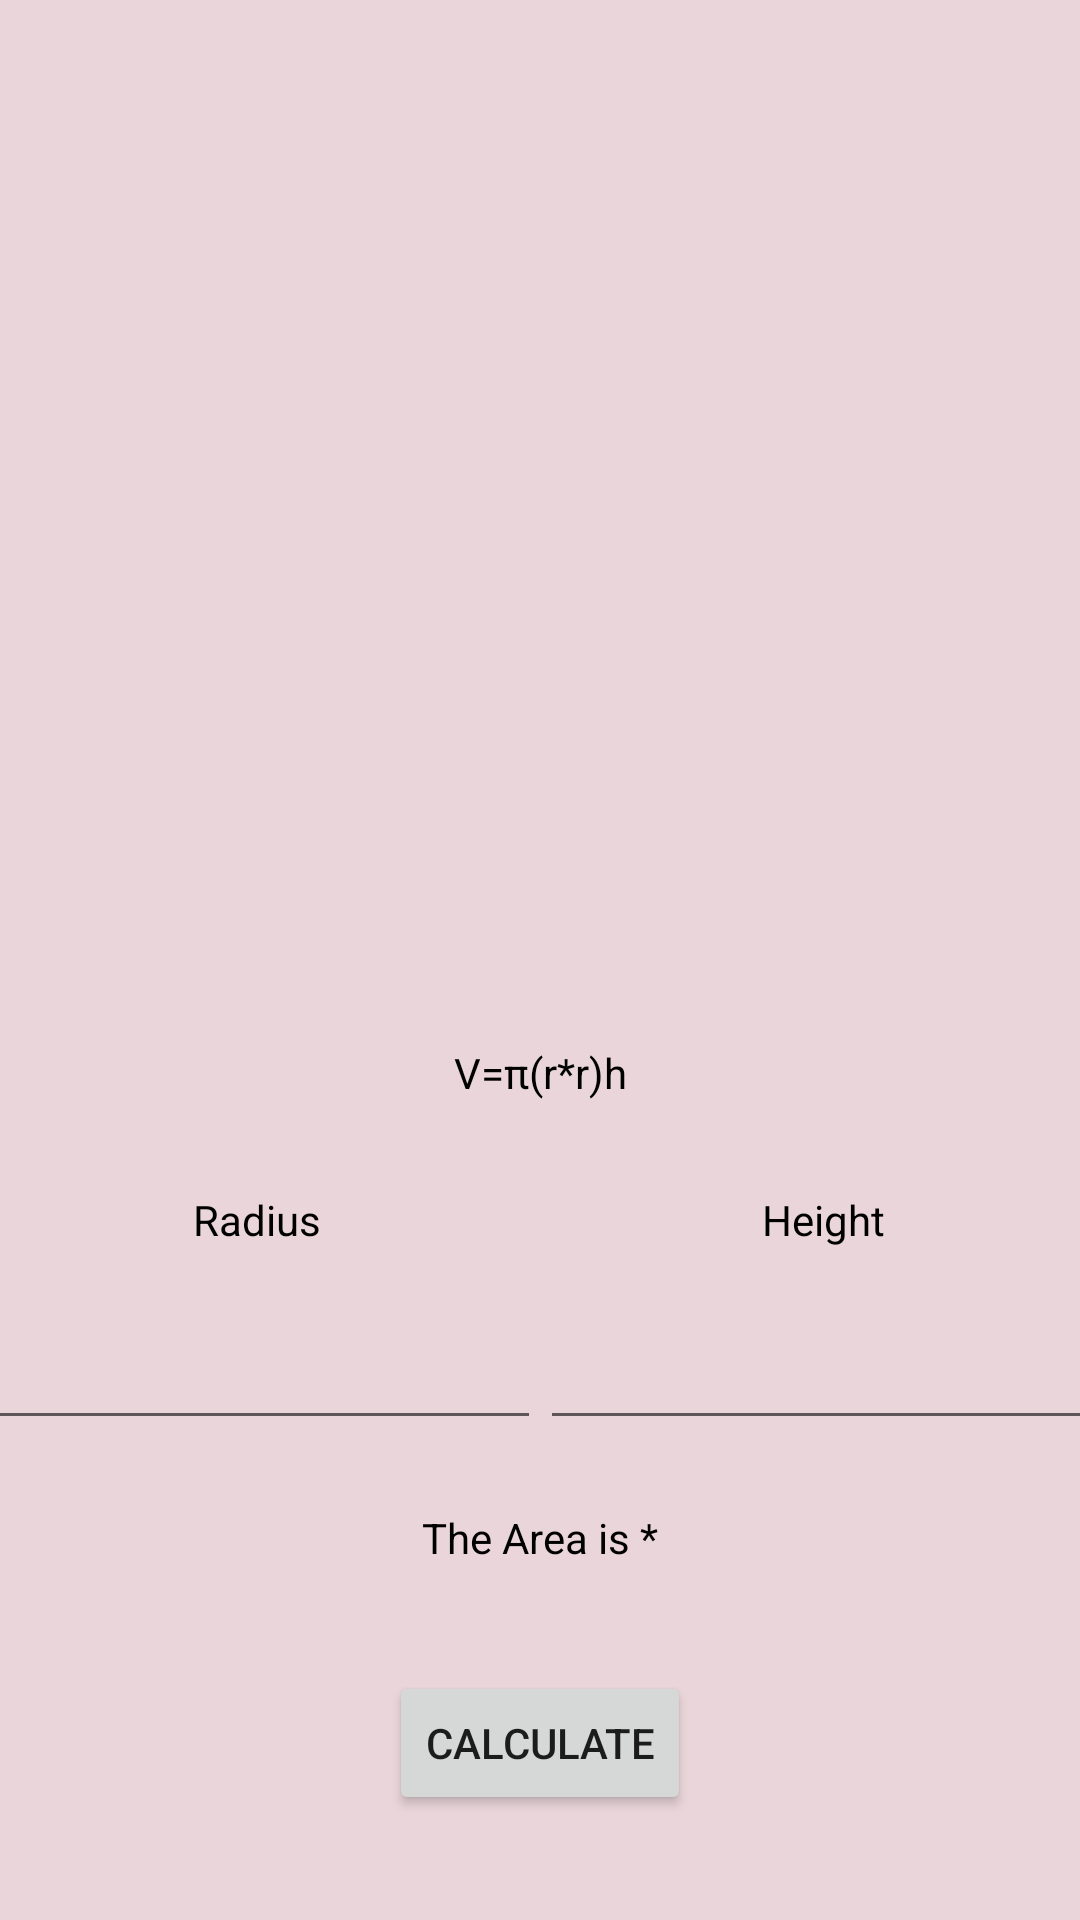

Reconstruct the res/layout file that produces this screen, plus the resources it refers to.
<!-- AndroidManifest.xml: application theme Theme.Maing_FormulaCalculator -->
<!-- res/layout/activity_cone.xml -->
<?xml version="1.0" encoding="utf-8"?>
<androidx.constraintlayout.widget.ConstraintLayout xmlns:android="http://schemas.android.com/apk/res/android"
    xmlns:app="http://schemas.android.com/apk/res-auto"
    xmlns:tools="http://schemas.android.com/tools"
    android:layout_width="match_parent"
    android:layout_height="match_parent"
    tools:context=".Volume.Cone"
    android:background="#E9D5DA">

    <ImageView
        android:id="@+id/imageView"
        android:layout_width="407dp"
        android:layout_height="347dp"
        android:layout_marginTop="1dp"
        app:layout_constraintEnd_toEndOf="parent"
        app:layout_constraintStart_toStartOf="parent"
        app:layout_constraintTop_toTopOf="parent"
        app:srcCompat="@drawable/cone" />

    <TextView
        android:id="@+id/textView"
        android:layout_width="wrap_content"
        android:layout_height="wrap_content"
        android:text="V=π(r*r)h"
        android:textColor="#000000"
        app:layout_constraintEnd_toEndOf="parent"
        app:layout_constraintHorizontal_bias="0.5"
        app:layout_constraintStart_toStartOf="parent"
        app:layout_constraintTop_toBottomOf="@+id/imageView" />

    <EditText
        android:id="@+id/var1"
        android:layout_width="189dp"
        android:layout_height="44dp"
        android:ems="10"
        android:inputType="numberDecimal"
        app:layout_constraintBottom_toBottomOf="@+id/var2"
        app:layout_constraintEnd_toStartOf="@+id/var2"
        app:layout_constraintHorizontal_bias="0.5"
        app:layout_constraintStart_toStartOf="parent"
        app:layout_constraintTop_toTopOf="@+id/var2" />

    <EditText
        android:id="@+id/var2"
        android:layout_width="189dp"
        android:layout_height="44dp"
        android:layout_marginTop="69dp"
        android:ems="10"
        android:inputType="numberDecimal"
        app:layout_constraintEnd_toEndOf="parent"
        app:layout_constraintHorizontal_bias="0.5"
        app:layout_constraintStart_toEndOf="@+id/var1"
        app:layout_constraintTop_toBottomOf="@+id/textView" />

    <TextView
        android:id="@+id/textView3"
        android:layout_width="wrap_content"
        android:layout_height="wrap_content"
        android:layout_marginBottom="20dp"
        android:text="Radius"
        android:textColor="#000000"
        app:layout_constraintBottom_toTopOf="@+id/var1"
        app:layout_constraintEnd_toEndOf="@+id/var1"
        app:layout_constraintStart_toStartOf="@+id/var1" />

    <TextView
        android:id="@+id/textView4"
        android:layout_width="wrap_content"
        android:layout_height="wrap_content"
        android:layout_marginBottom="20dp"
        android:text="Height"
        android:textColor="#000000"
        app:layout_constraintBottom_toTopOf="@+id/var2"
        app:layout_constraintEnd_toEndOf="@+id/var2"
        app:layout_constraintStart_toStartOf="@+id/var2" />

    <Button
        android:id="@+id/calc"
        android:layout_width="wrap_content"
        android:layout_height="wrap_content"
        android:layout_marginTop="35dp"
        android:text="Calculate"
        app:layout_constraintEnd_toEndOf="@+id/var2"
        app:layout_constraintStart_toStartOf="@+id/var1"
        app:layout_constraintTop_toBottomOf="@+id/answer" />

    <TextView
        android:id="@+id/answer"
        android:layout_width="wrap_content"
        android:layout_height="wrap_content"
        android:layout_marginTop="23dp"
        android:text="The Area is *"
        app:layout_constraintEnd_toEndOf="@+id/var2"
        app:layout_constraintStart_toStartOf="@+id/var1"
        app:layout_constraintTop_toBottomOf="@+id/var2"
        android:textColor="#000000" />
</androidx.constraintlayout.widget.ConstraintLayout>
<!-- resources referenced by this layout -->
<resources>
  <style name="Theme.Maing_FormulaCalculator" parent="Theme.MaterialComponents.DayNight.DarkActionBar">
          
          <item name="colorPrimary">#363062</item>
          <item name="colorPrimaryVariant">@color/purple_700</item>
          <item name="colorOnPrimary">@color/white</item>
          
          <item name="colorSecondary">@color/teal_200</item>
          <item name="colorSecondaryVariant">@color/teal_700</item>
          <item name="colorOnSecondary">@color/black</item>
          
          <item name="android:statusBarColor" tools:targetApi="l">#363062</item>
          
      </style>
  <!-- not gathered from this repository: default colours our renderer supplied (Android Studio template values) -->
  <color name="purple_700">#FF3700B3</color>
  <color name="teal_200">#FF03DAC5</color>
  <color name="teal_700">#FF018786</color>
  <color name="black">#FF000000</color>
  <color name="white">#FFFFFFFF</color>
</resources>
